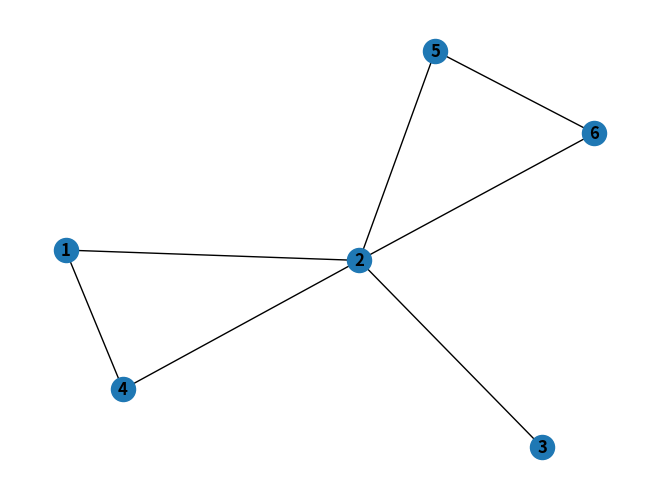

Reproduce this figure in Python.
import matplotlib.pyplot as plt
import networkx as nx
from networkx.algorithms.centrality import betweenness
G = nx.Graph()
G.add_nodes_from([1, 6])


G.add_edge(1,2)
G.add_edge(3,2)
G.add_edge(5,2)
G.add_edge(6,2)
G.add_edge(4,2)
G.add_edge(4,1)
G.add_edge(5,6)


# bet = nx.betweenness_centrality(G, k=None, normalized=True, weight=None, endpoints=False, seed=None)
# print(bet)
# H = nx.relabel_nodes(G, bet)

nx.draw(G, with_labels=True, font_weight='bold')

plt.savefig("example_graph.png")
